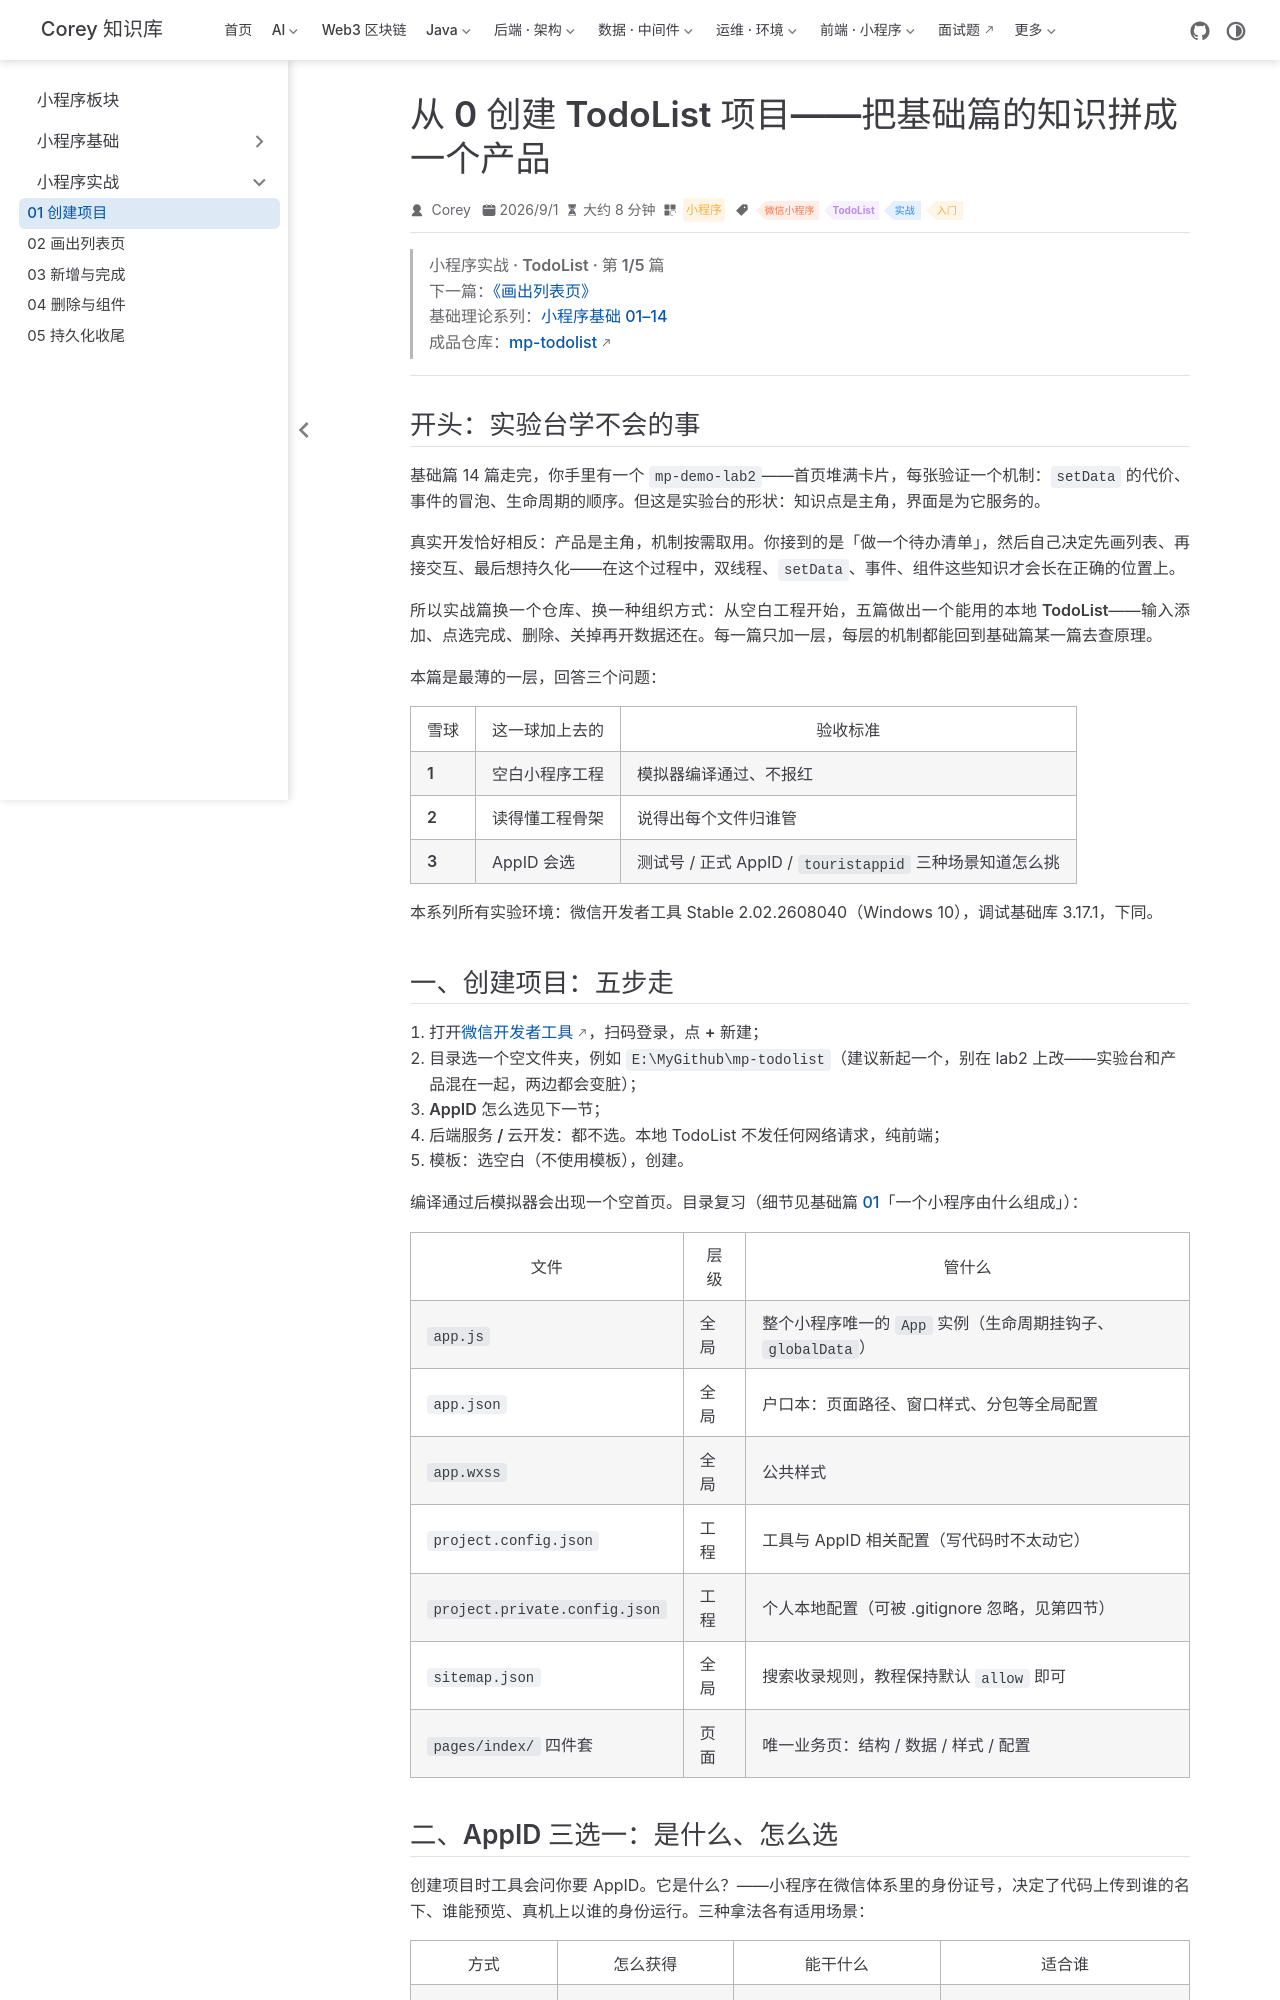

repository: code-corey/code-corey.github.io · page: 微信小程序/practice/td-01-create-project.html · generator: jekyll

---
title: 从 0 创建 TodoList 项目——把基础篇的知识拼成一个产品
sidebarGroup: 小程序实战
shortTitle: "01 创建项目"
order: 1
date: 2026-09-01T00:00:00.000Z
category: 小程序
tag:
  - 微信小程序
  - TodoList
  - 实战
  - 入门
description: 实战篇开篇：基础篇的实验台是「一个知识点一张卡片」，真实开发却是「一个产品按需取用机制」。本篇用微信开发者工具从空白模板创建最简 TodoList 工程，逐段读懂 app.json 与两份 project 配置文件，讲清测试号 / 正式 AppID / touristappid 三种选法，最后用官方 automator 真跑一遍拿到第一行 Console 输出。
---

> **小程序实战 · TodoList · 第 1/5 篇**  
> 下一篇：[《画出列表页》](/微信小程序/practice/td-02-list-page)  
> 基础理论系列：[小程序基础 01–14](/微信小程序/basics/mp-01-what-is-miniprogram)  
> 成品仓库：[mp-todolist](https://github.com/code-corey/mp-todolist)

---

## 开头：实验台学不会的事

基础篇 14 篇走完，你手里有一个 `mp-demo-lab2`——首页堆满卡片，每张验证一个机制：`setData` 的代价、事件的冒泡、生命周期的顺序。但这是**实验台**的形状：知识点是主角，界面是为它服务的。

真实开发恰好相反：**产品是主角，机制按需取用**。你接到的是「做一个待办清单」，然后自己决定先画列表、再接交互、最后想持久化——在这个过程中，双线程、`setData`、事件、组件这些知识才会长在正确的位置上。

所以实战篇换一个仓库、换一种组织方式：从空白工程开始，五篇做出一个**能用的本地 TodoList**——输入添加、点选完成、删除、关掉再开数据还在。每一篇只加一层，每层的机制都能回到基础篇某一篇去查原理。

本篇是最薄的一层，回答三个问题：

| 雪球 | 这一球加上去的 | 验收标准 |
|------|----------------|----------|
| **1** | 空白小程序工程 | 模拟器编译通过、不报红 |
| **2** | 读得懂工程骨架 | 说得出每个文件归谁管 |
| **3** | AppID 会选 | 测试号 / 正式 AppID / `touristappid` 三种场景知道怎么挑 |

本系列所有实验环境：微信开发者工具 Stable 2.02.2608040（Windows 10），调试基础库 3.17.1，下同。

## 一、创建项目：五步走

1. 打开[微信开发者工具](https://developers.weixin.qq.com/miniprogram/dev/devtools/download.html)，扫码登录，点 **+** 新建；
2. **目录**选一个空文件夹，例如 `E:\MyGithub\mp-todolist`（建议新起一个，别在 lab2 上改——实验台和产品混在一起，两边都会变脏）；
3. **AppID** 怎么选见下一节；
4. **后端服务 / 云开发**：都不选。本地 TodoList 不发任何网络请求，纯前端；
5. **模板**：选空白（不使用模板），创建。

编译通过后模拟器会出现一个空首页。目录复习（细节见基础篇 [01](/微信小程序/basics/mp-01-what-is-miniprogram)「一个小程序由什么组成」）：

| 文件 | 层级 | 管什么 |
|------|------|--------|
| `app.js` | 全局 | 整个小程序唯一的 `App` 实例（生命周期挂钩子、`globalData`） |
| `app.json` | 全局 | 户口本：页面路径、窗口样式、分包等全局配置 |
| `app.wxss` | 全局 | 公共样式 |
| `project.config.json` | 工程 | 工具与 AppID 相关配置（写代码时不太动它） |
| `project.private.config.json` | 工程 | 个人本地配置（可被 .gitignore 忽略，见第四节） |
| `sitemap.json` | 全局 | 搜索收录规则，教程保持默认 `allow` 即可 |
| `pages/index/` 四件套 | 页面 | 唯一业务页：结构 / 数据 / 样式 / 配置 |
